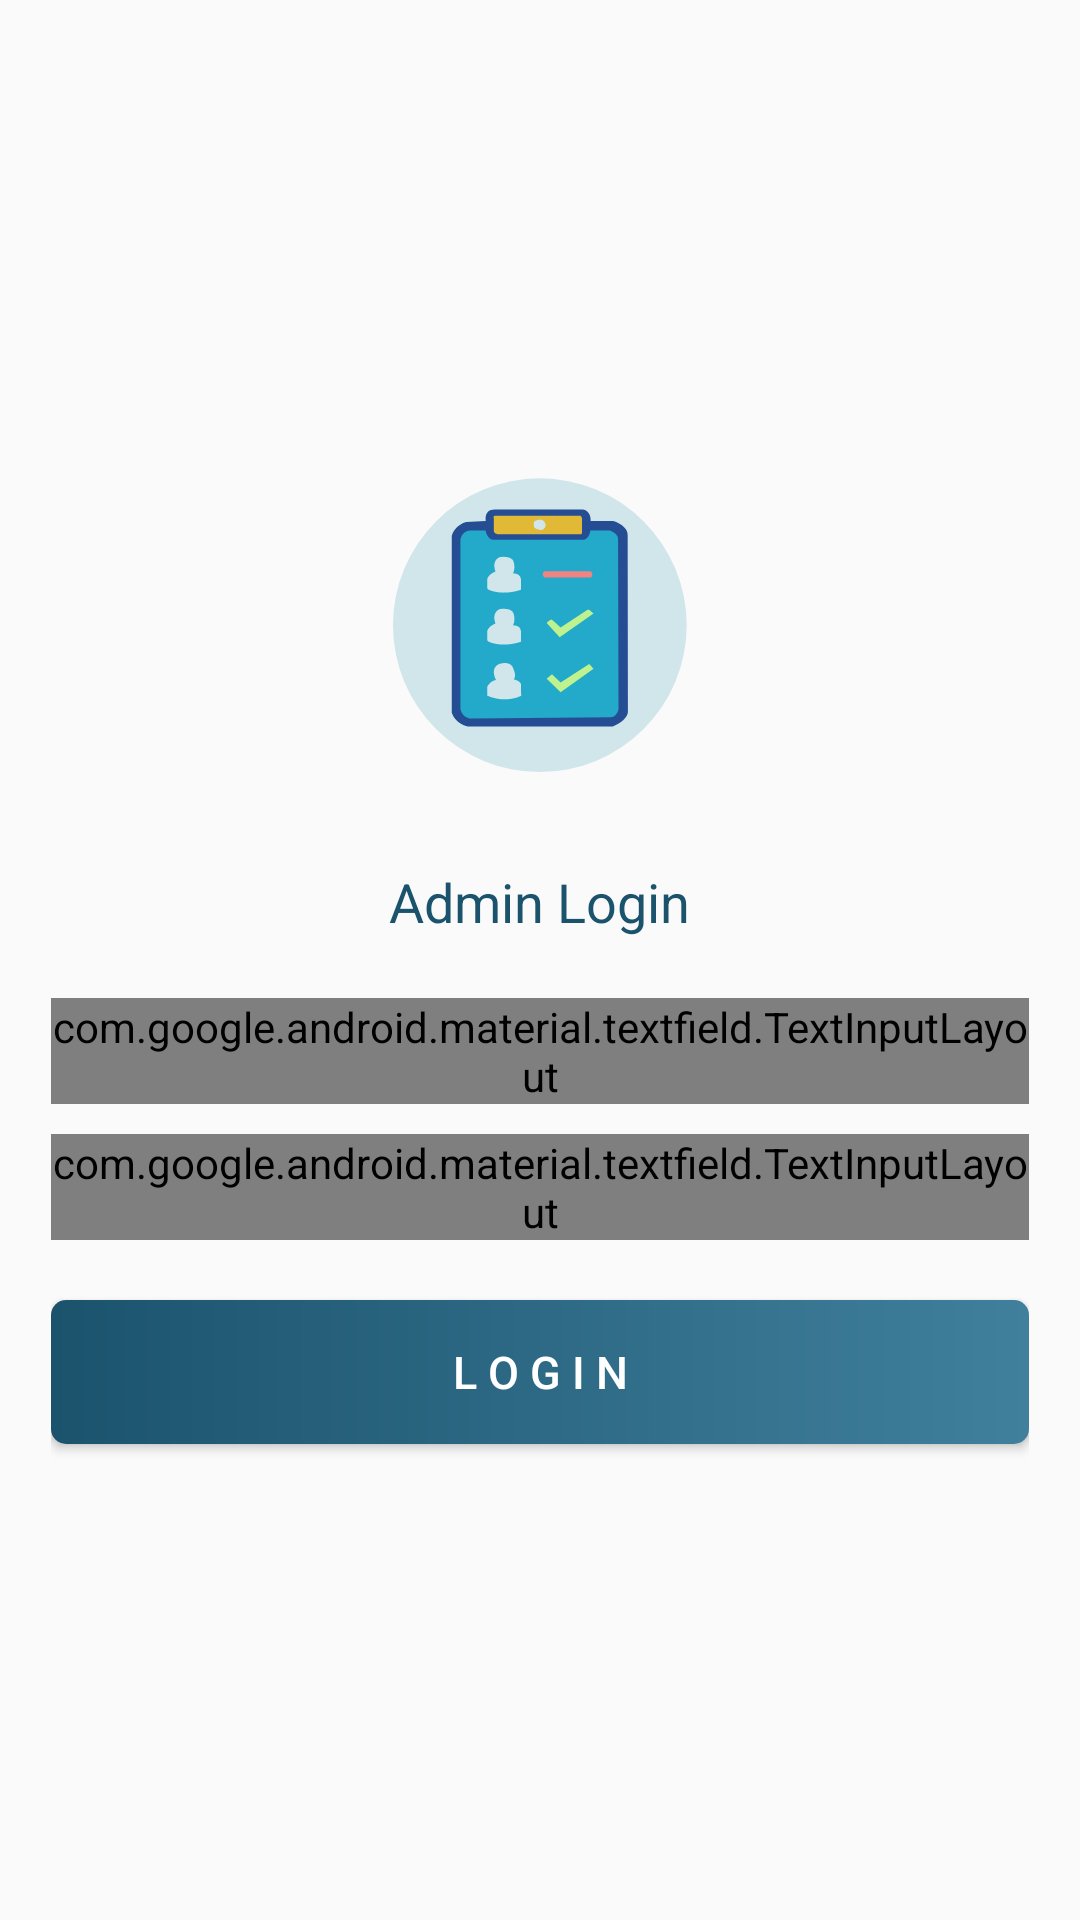

Android layout source for this screen:
<!-- AndroidManifest.xml: application theme AppTheme -->
<!-- res/layout/activity_admin_login.xml -->
<?xml version="1.0" encoding="utf-8"?>
<LinearLayout xmlns:android="http://schemas.android.com/apk/res/android"
    xmlns:app="http://schemas.android.com/apk/res-auto"
    xmlns:tools="http://schemas.android.com/tools"
    android:layout_width="match_parent"
    android:layout_height="match_parent"
    android:orientation="vertical"
    android:gravity="center"
    android:padding="17dp"
    tools:context=".view.activity.AdminLoginActivity">

    <ImageView
        android:layout_width="100dp"
        android:layout_height="100dp"
        android:src="@drawable/ic_logo" />

    <TextView
        android:layout_marginTop="30dp"
        android:layout_marginBottom="20dp"
        android:textColor="@color/colorPrimary"
        android:textSize="18sp"
        android:text="Admin Login"
        android:layout_width="wrap_content"
        android:layout_height="wrap_content" />

    <android.support.design.widget.TextInputLayout

        style="@style/Widget.MaterialComponents.TextInputLayout.OutlinedBox"
        android:layout_width="match_parent"
        android:layout_height="wrap_content">
        <EditText
            android:drawableTint="@color/colorPrimary"
            android:drawablePadding="10dp"
            android:drawableLeft="@drawable/ic_email"
            android:id="@+id/adminSignInEmailET"
            android:layout_width="match_parent"
            android:layout_height="wrap_content"
            android:hint="User name"
            android:inputType="text" />
    </android.support.design.widget.TextInputLayout>
    <android.support.design.widget.TextInputLayout
        style="@style/Widget.MaterialComponents.TextInputLayout.OutlinedBox"
        android:layout_marginTop="10dp"
        android:layout_width="match_parent"
        android:layout_height="wrap_content"
        app:passwordToggleDrawable="@drawable/ic_pass_icon_selector"
        app:passwordToggleEnabled="true">

        <EditText
            android:drawableTint="@color/colorPrimary"
            android:id="@+id/adminSignInPassET"
            android:layout_width="match_parent"
            android:layout_height="wrap_content"
            android:drawableLeft="@drawable/ic_lock"
            android:hint="Password"
            android:inputType="textPassword" />
    </android.support.design.widget.TextInputLayout>

    <Button
        android:id="@+id/adminLoginBtn"
        android:layout_marginTop="20dp"
        android:background="@drawable/shape_gradient_button"
        android:textColor="@color/colorWhite"
        android:textSize="15sp"
        android:layout_width="match_parent"
        android:text="L O G I N"
        android:layout_height="wrap_content" />

    

</LinearLayout>
<!-- resources referenced by this layout -->
<resources>
  <color name="colorPrimary">#1B536D</color>
  <color name="colorWhite">#fff</color>
  <!-- drawable ic_logo: vector/xml drawable (drawable, 2556 chars, omitted) -->
  <!-- drawable shape_gradient_button (drawable) -->
  <?xml version="1.0" encoding="utf-8"?>
  <shape xmlns:android="http://schemas.android.com/apk/res/android">
  
       <corners android:radius="5dp"/>
      <gradient android:startColor="@color/colorPrimary"
          android:endColor="@color/colorPrimaryLite"/>
  </shape>
  <style name="AppTheme" parent="Theme.AppCompat.Light.NoActionBar">
          
          <item name="colorPrimary">@color/colorPrimary</item>
          <item name="colorPrimaryDark">@color/colorPrimaryDark</item>
          <item name="colorAccent">@color/colorAccent</item>
          <item name="android:textColorSecondary">@color/colorWhite</item>
      </style>
  <color name="colorPrimaryLite">#40809D</color>
  <color name="colorPrimaryDark">#164257</color>
  <color name="colorAccent">#1B536D</color>
  
  
      //custom color
</resources>
